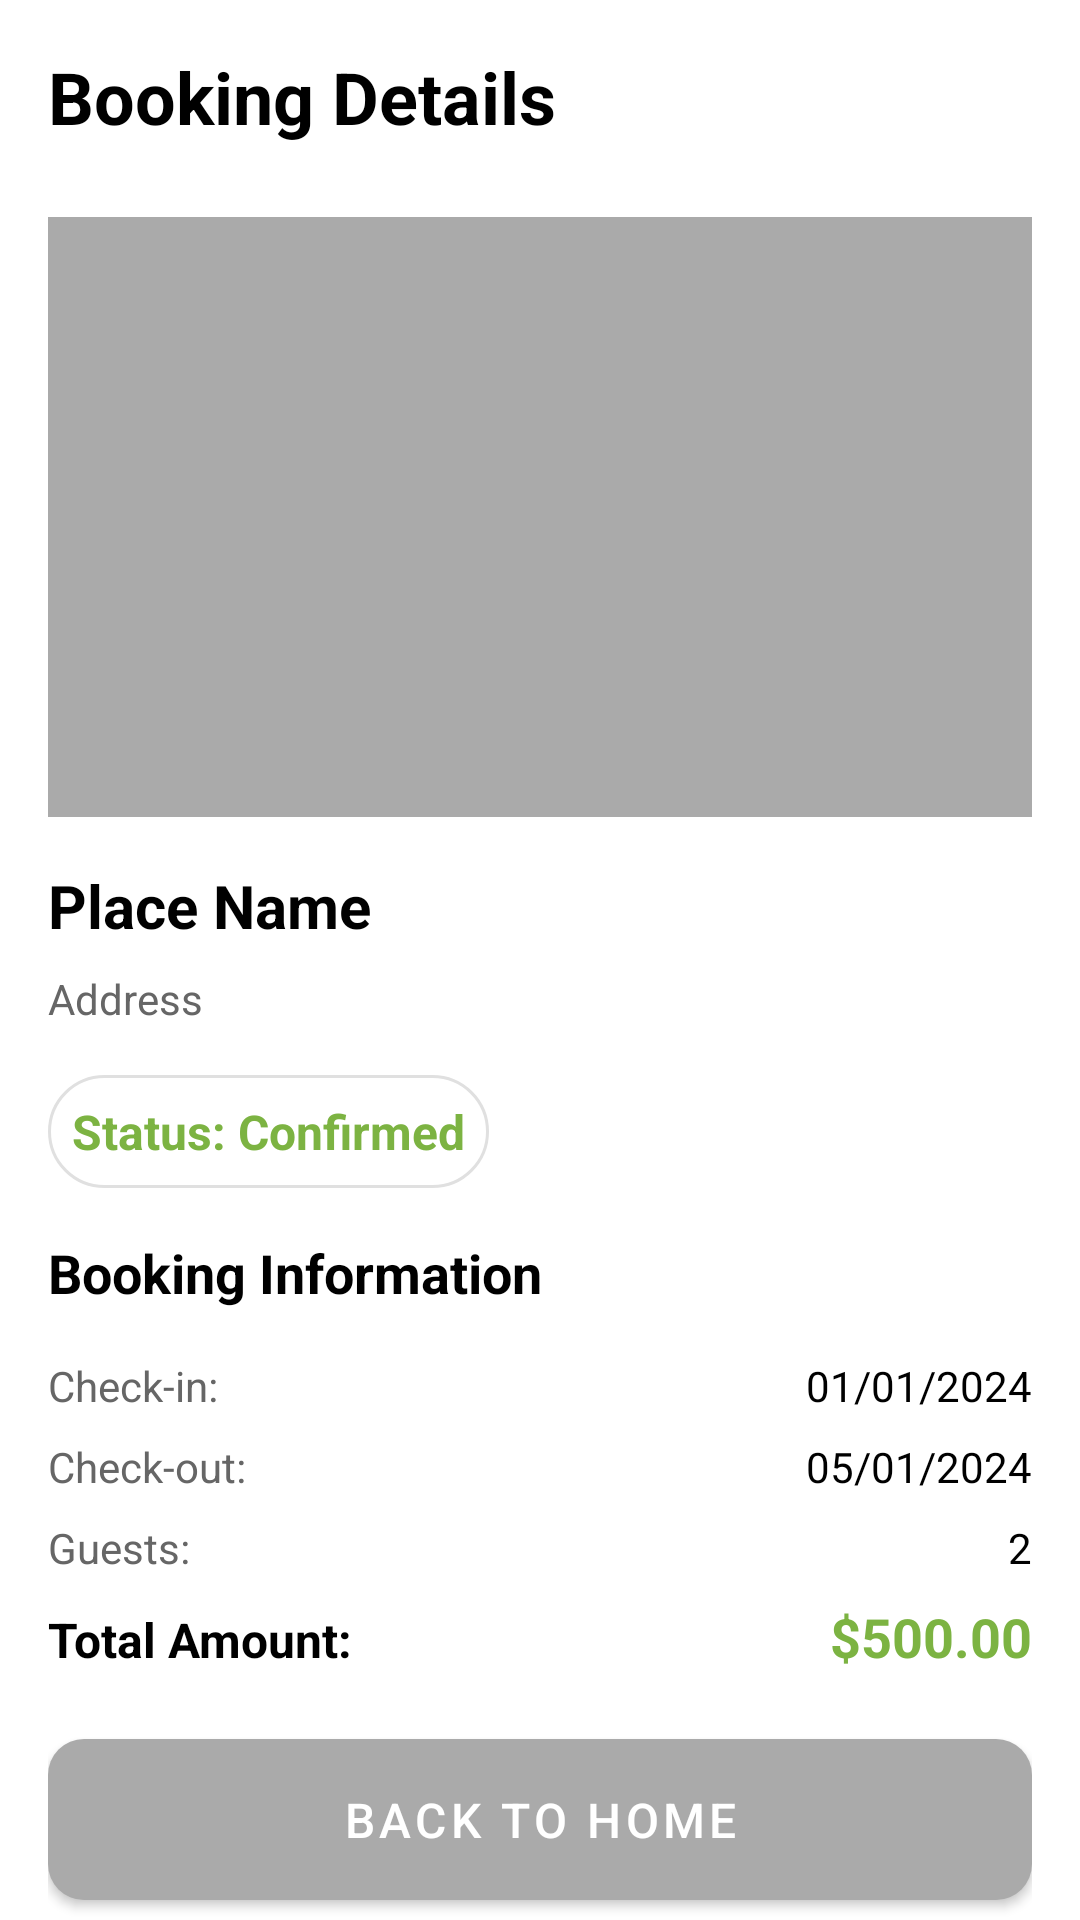

This screen was rendered from an Android layout file. Write that file and the resources it references.
<!-- AndroidManifest.xml: application theme Theme.Assigment_TravelApp -->
<!-- res/layout/fragment_booking_details.xml -->
<?xml version="1.0" encoding="utf-8"?>
<androidx.core.widget.NestedScrollView xmlns:android="http://schemas.android.com/apk/res/android"
    xmlns:app="http://schemas.android.com/apk/res-auto"
    xmlns:tools="http://schemas.android.com/tools"
    android:layout_width="match_parent"
    android:layout_height="match_parent"
    android:background="@android:color/white"
    tools:context=".ui.booking.BookingDetailsFragment">

    <LinearLayout
        android:layout_width="match_parent"
        android:layout_height="wrap_content"
        android:orientation="vertical"
        android:padding="16dp">

        <TextView
            android:layout_width="wrap_content"
            android:layout_height="wrap_content"
            android:text="Booking Details"
            android:textSize="24sp"
            android:textStyle="bold"
            android:textColor="@android:color/black"
            android:layout_marginBottom="24dp" />

        <ImageView
            android:id="@+id/placeImage"
            android:layout_width="match_parent"
            android:layout_height="200dp"
            android:scaleType="centerCrop"
            android:background="@android:color/darker_gray"
            android:layout_marginBottom="16dp" />

        <TextView
            android:id="@+id/tvPlaceName"
            android:layout_width="wrap_content"
            android:layout_height="wrap_content"
            android:text="Place Name"
            android:textSize="20sp"
            android:textStyle="bold"
            android:textColor="@android:color/black"
            android:layout_marginBottom="8dp" />

        <TextView
            android:id="@+id/tvPlaceAddress"
            android:layout_width="wrap_content"
            android:layout_height="wrap_content"
            android:text="Address"
            android:textSize="14sp"
            android:textColor="#666666"
            android:layout_marginBottom="16dp" />

        <TextView
            android:id="@+id/tvBookingStatus"
            android:layout_width="wrap_content"
            android:layout_height="wrap_content"
            android:text="Status: Confirmed"
            android:textSize="16sp"
            android:textStyle="bold"
            android:textColor="@color/green_brand"
            android:background="@drawable/search_bar_background"
            android:padding="8dp"
            android:layout_marginBottom="16dp" />

        <TextView
            android:layout_width="wrap_content"
            android:layout_height="wrap_content"
            android:text="Booking Information"
            android:textSize="18sp"
            android:textStyle="bold"
            android:textColor="@android:color/black"
            android:layout_marginBottom="16dp" />

        <LinearLayout
            android:layout_width="match_parent"
            android:layout_height="wrap_content"
            android:orientation="horizontal"
            android:layout_marginBottom="8dp">

            <TextView
                android:layout_width="0dp"
                android:layout_height="wrap_content"
                android:layout_weight="1"
                android:text="Check-in:"
                android:textSize="14sp"
                android:textColor="#666666" />

            <TextView
                android:id="@+id/tvCheckIn"
                android:layout_width="wrap_content"
                android:layout_height="wrap_content"
                android:text="01/01/2024"
                android:textSize="14sp"
                android:textColor="@android:color/black" />

        </LinearLayout>

        <LinearLayout
            android:layout_width="match_parent"
            android:layout_height="wrap_content"
            android:orientation="horizontal"
            android:layout_marginBottom="8dp">

            <TextView
                android:layout_width="0dp"
                android:layout_height="wrap_content"
                android:layout_weight="1"
                android:text="Check-out:"
                android:textSize="14sp"
                android:textColor="#666666" />

            <TextView
                android:id="@+id/tvCheckOut"
                android:layout_width="wrap_content"
                android:layout_height="wrap_content"
                android:text="05/01/2024"
                android:textSize="14sp"
                android:textColor="@android:color/black" />

        </LinearLayout>

        <LinearLayout
            android:layout_width="match_parent"
            android:layout_height="wrap_content"
            android:orientation="horizontal"
            android:layout_marginBottom="8dp">

            <TextView
                android:layout_width="0dp"
                android:layout_height="wrap_content"
                android:layout_weight="1"
                android:text="Guests:"
                android:textSize="14sp"
                android:textColor="#666666" />

            <TextView
                android:id="@+id/tvNumberOfGuests"
                android:layout_width="wrap_content"
                android:layout_height="wrap_content"
                android:text="2"
                android:textSize="14sp"
                android:textColor="@android:color/black" />

        </LinearLayout>

        <LinearLayout
            android:layout_width="match_parent"
            android:layout_height="wrap_content"
            android:orientation="horizontal"
            android:layout_marginBottom="16dp">

            <TextView
                android:layout_width="0dp"
                android:layout_height="wrap_content"
                android:layout_weight="1"
                android:text="Total Amount:"
                android:textSize="16sp"
                android:textStyle="bold"
                android:textColor="@android:color/black" />

            <TextView
                android:id="@+id/tvTotalAmount"
                android:layout_width="wrap_content"
                android:layout_height="wrap_content"
                android:text="$500.00"
                android:textSize="18sp"
                android:textStyle="bold"
                android:textColor="@color/green_brand" />

        </LinearLayout>

        <com.google.android.material.button.MaterialButton
            android:id="@+id/btnPayNow"
            android:layout_width="match_parent"
            android:layout_height="wrap_content"
            android:text="Go to Payment"
            android:textSize="16sp"
            android:padding="16dp"
            android:layout_marginBottom="8dp"
            app:backgroundTint="@color/green_brand"
            app:cornerRadius="12dp"
            android:visibility="gone" />

        <com.google.android.material.button.MaterialButton
            android:id="@+id/btnCheckIn"
            android:layout_width="match_parent"
            android:layout_height="wrap_content"
            android:text="Check In"
            android:textSize="16sp"
            android:padding="16dp"
            android:layout_marginBottom="8dp"
            app:backgroundTint="@color/green_brand"
            app:cornerRadius="12dp"
            android:visibility="gone" />

        <com.google.android.material.button.MaterialButton
            android:id="@+id/btnCheckOut"
            android:layout_width="match_parent"
            android:layout_height="wrap_content"
            android:text="Check Out"
            android:textSize="16sp"
            android:padding="16dp"
            android:layout_marginBottom="8dp"
            app:backgroundTint="@android:color/holo_red_dark"
            app:cornerRadius="12dp"
            android:visibility="gone" />

        <com.google.android.material.button.MaterialButton
            android:id="@+id/btnHome"
            android:layout_width="match_parent"
            android:layout_height="wrap_content"
            android:text="Back to Home"
            android:textSize="16sp"
            android:padding="16dp"
            android:layout_marginBottom="80dp"
            app:backgroundTint="@android:color/darker_gray"
            app:cornerRadius="12dp" />

    </LinearLayout>

</androidx.core.widget.NestedScrollView>
<!-- resources referenced by this layout -->
<resources>
  <color name="green_brand">#7CB342</color>
  <!-- drawable search_bar_background (drawable) -->
  <?xml version="1.0" encoding="utf-8"?>
  <shape xmlns:android="http://schemas.android.com/apk/res/android">
      <solid android:color="@android:color/white"/>
      <corners android:radius="24dp"/>
      <stroke android:width="1dp" android:color="#E0E0E0" />
  </shape>
  <style name="Theme.Assigment_TravelApp" parent="Theme.MaterialComponents.DayNight.NoActionBar">
          
          <item name="colorPrimary">@color/green_brand</item>
          <item name="colorPrimaryVariant">@color/green</item>
          <item name="colorOnPrimary">@color/white</item>
          
          <item name="colorSecondary">@color/teal_200</item>
          <item name="colorSecondaryVariant">@color/teal_700</item>
          <item name="colorOnSecondary">@color/black</item>
          
          <item name="android:statusBarColor">?attr/colorPrimaryVariant</item>
          
      </style>
  <color name="green">#4CAF50</color>
  <color name="white">#FFFFFFFF</color>
  <color name="teal_200">#FF03DAC5</color>
  <color name="teal_700">#FF018786</color>
  <color name="black">#FF000000</color>
</resources>
